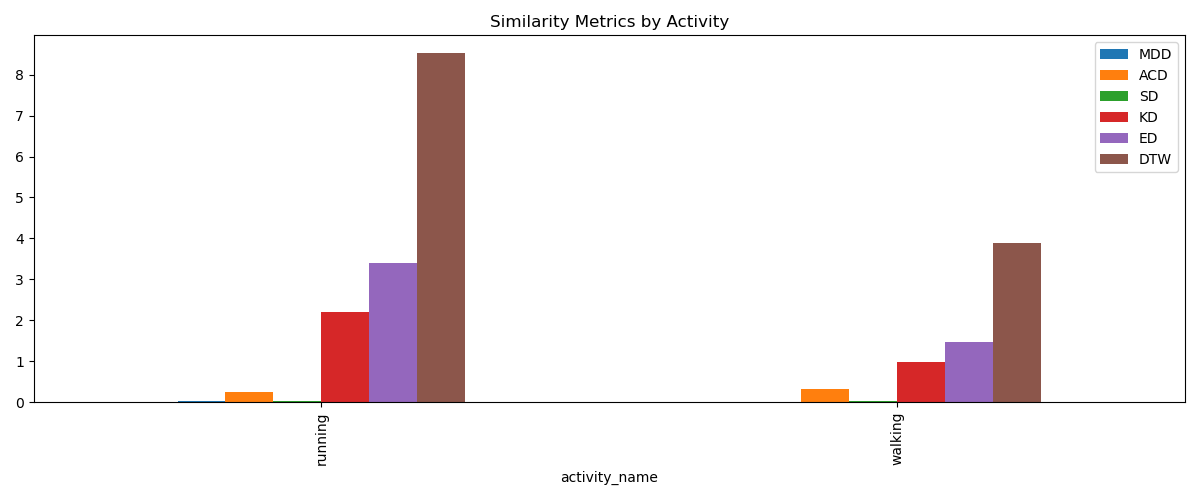

Values plotted in this chart, from the file beside it:
activity_name, num_real, num_synthetic, MDD, ACD, SD, KD, ED, DTW
running, 113, 113, 0.01462, 0.2507, 0.02675, 2.203, 3.405, 8.536
walking, 128, 128, 0.008384, 0.3169, 0.01983, 0.9848, 1.459, 3.878
overall_mean, 241, 241, 0.0115, 0.2838, 0.02329, 1.594, 2.432, 6.207
